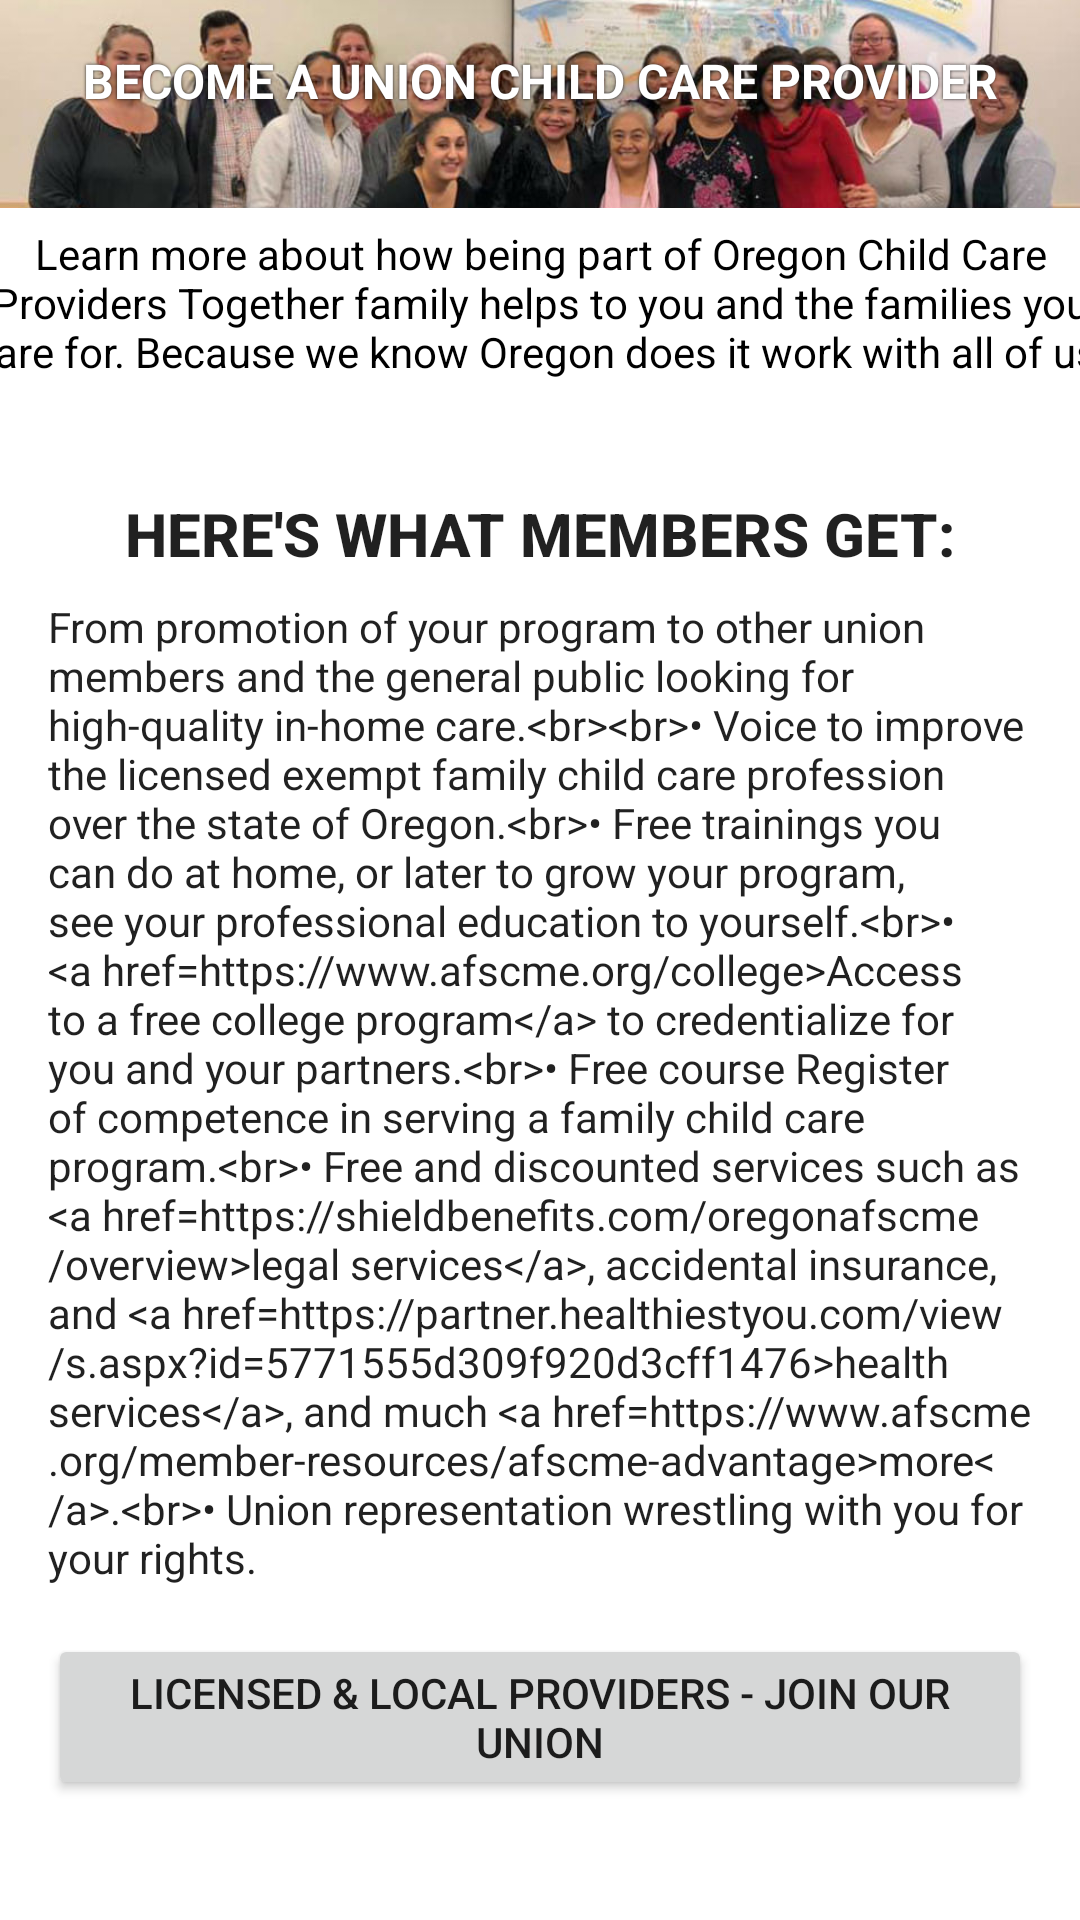

Reconstruct the res/layout file that produces this screen, plus the resources it refers to.
<!-- AndroidManifest.xml: application theme Theme.OCCPT -->
<!-- res/layout/fragment_join_pillars.xml -->
<?xml version="1.0" encoding="utf-8"?>
<ScrollView xmlns:android="http://schemas.android.com/apk/res/android"
    xmlns:app="http://schemas.android.com/apk/res-auto"
    xmlns:tools="http://schemas.android.com/tools"
    android:layout_width="match_parent"
    android:layout_height="match_parent"
    tools:context=".ui.joinafscme.JoinPILLARSFragment">

    <LinearLayout
        android:layout_width="match_parent"
        android:layout_height="wrap_content"
        android:orientation="vertical"
        android:gravity="center_horizontal">

        <RelativeLayout
            android:layout_width="match_parent"
            android:layout_height="wrap_content">

            <ImageView
                android:layout_width="match_parent"
                android:layout_height="match_parent"
                android:adjustViewBounds="true"
                android:contentDescription="@string/join_afscme_title"
                android:scaleType="centerCrop"
                android:src="@drawable/home_2019_december_mtg_training" />

            <LinearLayout
                android:layout_width="match_parent"
                android:layout_height="wrap_content"
                android:orientation="vertical"
                android:gravity="center_horizontal"
                android:padding="16dp">

                <TextView
                    android:layout_width="397dp"
                    android:layout_height="wrap_content"
                    android:layout_marginBottom="8dp"
                    android:gravity="center"
                    android:shadowColor="#1A1919"
                    android:shadowRadius="2"
                    android:text="@string/join_afscme_title"
                    android:textAppearance="@style/TextAppearance.AppCompat.Display1"
                    android:textColor="@android:color/white"
                    android:textSize="16sp"
                    android:textStyle="bold" />

            </LinearLayout>
        </RelativeLayout>

        <TextView
            android:layout_width="388dp"
            android:layout_height="63dp"
            android:layout_marginBottom="16dp"
            android:gravity="center"
            android:text="@string/join_afscme_subtitle"
            android:textAppearance="@style/TextAppearance.AppCompat.Body1"
            android:textColor="@color/black" />

        <LinearLayout
            android:layout_width="match_parent"
            android:layout_height="wrap_content"
            android:orientation="vertical"
            android:padding="16dp"
            android:gravity="center_horizontal">

            <TextView
                android:layout_width="wrap_content"
                android:layout_height="wrap_content"
                android:text="@string/join_afscme_members_get_title"
                android:textAppearance="@style/TextAppearance.AppCompat.Title"
                android:textStyle="bold"
                android:layout_marginBottom="8dp"/>

            <TextView
                android:id="@+id/members_get_body"
                android:layout_width="match_parent"
                android:layout_height="wrap_content"
                android:text="@string/join_afscme_members_get_body"
                android:textAppearance="@style/TextAppearance.AppCompat.Body1"
                android:layout_marginBottom="16dp"/>

            <Button
                android:id="@+id/join_button_2"
                android:layout_width="wrap_content"
                android:layout_height="wrap_content"
                android:text="@string/join_afscme_button_2"
                android:layout_marginBottom="24dp"/>

            

            

            

        </LinearLayout>
    </LinearLayout>
</ScrollView>
<!-- resources referenced by this layout -->
<resources>
  <color name="black">#FF000000</color>
  <!-- drawable home_2019_december_mtg_training: jpg bitmap (drawable, 41978 bytes) -->
  <string name="join_afscme_button_2">LICENSED &amp; LOCAL PROVIDERS - JOIN OUR UNION</string>
  <string name="join_afscme_members_get_body">From promotion of your program to other union members and the general public looking for high-quality in-home care.&lt;br&gt;&lt;br&gt;• Voice to improve the licensed exempt family child care profession over the state of Oregon.&lt;br&gt;• Free trainings you can do at home, or later to grow your program, see your professional education to yourself.&lt;br&gt;• &lt;a href="https://www.afscme.org/college"&gt;Access to a free college program&lt;/a&gt; to credentialize for you and your partners.&lt;br&gt;• Free course Register of competence in serving a family child care program.&lt;br&gt;• Free and discounted services such as &lt;a href="https://shieldbenefits.com/oregonafscme/overview"&gt;legal services&lt;/a&gt;, accidental insurance, and &lt;a href="https://partner.healthiestyou.com/view/s.aspx?id=5771555d309f920d3cff1476"&gt;health services&lt;/a&gt;, and much &lt;a href="https://www.afscme.org/member-resources/afscme-advantage"&gt;more&lt;/a&gt;.&lt;br&gt;• Union representation wrestling with you for your rights.</string>
  <string name="join_afscme_members_get_title">HERE\'S WHAT MEMBERS GET:</string>
  <string name="join_afscme_subtitle">Learn more about how being part of Oregon Child Care Providers Together family helps to you and the families you care for. Because we know Oregon does it work with all of us!</string>
  <string name="join_afscme_title">BECOME A UNION CHILD CARE PROVIDER</string>
  <style name="Theme.OCCPT" parent="Theme.MaterialComponents.DayNight.DarkActionBar">
          
          <item name="colorPrimary">@color/green_500</item>
          <item name="colorPrimaryVariant">@color/purple_700</item>
          <item name="colorOnPrimary">@color/white</item>
          
          <item name="colorSecondary">@color/teal_200</item>
          <item name="colorSecondaryVariant">@color/teal_700</item>
          <item name="colorOnSecondary">@color/black</item>
          
          <item name="android:statusBarColor">?attr/colorPrimaryVariant</item>
          
      </style>
  <color name="green_500">#4CAF50</color>
  <color name="purple_700">#FF3700B3</color>
  <color name="white">#FFFFFFFF</color>
  <color name="teal_200">#FF03DAC5</color>
  <color name="teal_700">#FF018786</color>
</resources>
